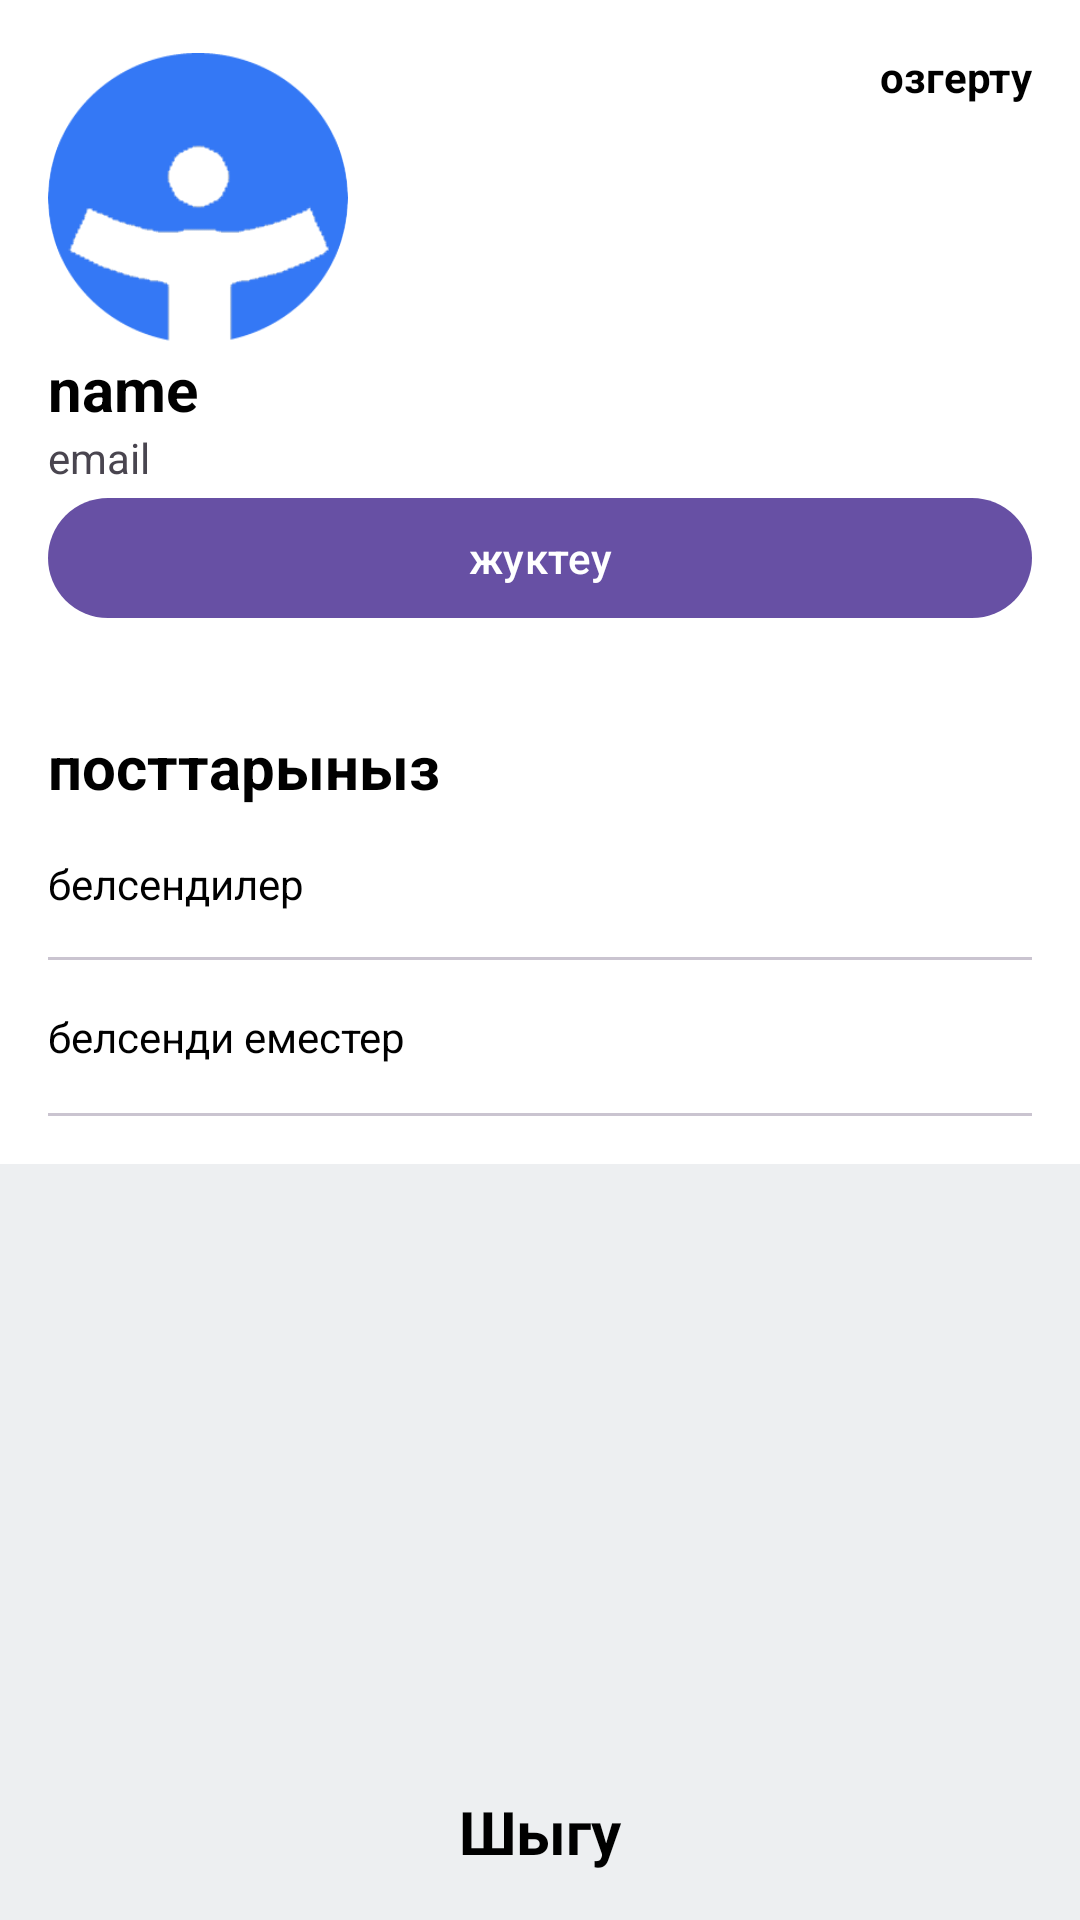

Reconstruct the res/layout file that produces this screen, plus the resources it refers to.
<!-- AndroidManifest.xml: application theme Theme.Tanu -->
<!-- res/layout/fragment_profile.xml -->
<?xml version="1.0" encoding="utf-8"?>
<layout xmlns:android="http://schemas.android.com/apk/res/android"
    xmlns:app="http://schemas.android.com/apk/res-auto"
    xmlns:tools="http://schemas.android.com/tools">

    <data>

    </data>

    <androidx.constraintlayout.widget.ConstraintLayout
        android:layout_width="match_parent"
        android:layout_height="match_parent"
        android:orientation="vertical"
android:background="#EDEFF1"
        android:gravity="center_horizontal"
        tools:context=".ui.profile.ProfileFragment">

        <RelativeLayout
            android:id="@+id/relativeLayout2"
            android:layout_width="match_parent"
            android:layout_height="wrap_content"
            android:padding="16dp"
            android:background="@color/white"
            app:layout_constraintEnd_toEndOf="parent"
            app:layout_constraintStart_toStartOf="parent"
            app:layout_constraintTop_toTopOf="parent">
<TextView
    android:id="@+id/editNameButton"
    android:layout_width="wrap_content"
    android:text="озгерту"
    android:layout_alignParentEnd="true"
    android:textColor="@color/black"
    android:textStyle="bold"
    android:layout_height="wrap_content"></TextView>


            <com.google.android.material.imageview.ShapeableImageView
                android:id="@+id/avatar"
                android:layout_width="100dp"
                android:layout_height="100dp"
                android:layout_alignParentStart="true"
                android:src="@drawable/avatar_holder"

                app:shapeAppearanceOverlay="@style/Circular" />
            <LinearLayout
                android:layout_width="wrap_content"
                android:layout_height="wrap_content"
                android:id="@+id/info"

                android:layout_alignParentStart="true"
                android:layout_centerInParent="true"
                android:layout_below="@+id/avatar"
                android:gravity="start|center"
                android:orientation="vertical">

                <TextView
                    android:id="@id/name"
                    android:layout_width="wrap_content"
                    android:layout_height="wrap_content"
                    android:text="name"

                    android:textColor="@color/black"
                    android:textSize="20dp"
                    android:textStyle="bold"></TextView>

                <TextView
                    android:id="@id/email"
                    android:layout_width="wrap_content"
                    android:layout_height="wrap_content"
                    android:text="email"></TextView>
            </LinearLayout>
<com.google.android.material.button.MaterialButton
    android:layout_width="match_parent"
    android:text="жуктеу"
android:id="@+id/add"
    android:layout_below="@+id/info"
    android:layout_height="wrap_content"></com.google.android.material.button.MaterialButton>
        </RelativeLayout>

        <RelativeLayout
            android:layout_width="match_parent"
            android:layout_height="0dp"
            android:orientation="vertical"
            app:layout_constraintBottom_toBottomOf="parent"
            app:layout_constraintEnd_toEndOf="parent"
            app:layout_constraintStart_toStartOf="parent"
            app:layout_constraintTop_toBottomOf="@+id/relativeLayout2">

   <LinearLayout
       android:layout_width="match_parent"
       android:orientation="vertical"
       android:padding="16dp"
       android:background="@color/white"
       android:layout_height="wrap_content">
       <TextView
           android:layout_width="wrap_content"
           android:text="посттарыныз"
           android:textStyle="bold"
           android:textSize="20dp"
           android:textColor="@color/black"
           android:layout_height="wrap_content"></TextView>

 <RelativeLayout
     android:id="@+id/activePosts"
     android:layout_width="match_parent"
     android:layout_height="wrap_content">
     <TextView
         android:layout_width="wrap_content"
         android:text="белсендилер"
android:layout_marginTop="16dp"
         android:textColor="@color/black"
         android:layout_marginBottom="15dp"
         android:id="@+id/activeTextView"
         android:layout_height="wrap_content"></TextView>
     <ImageView
         android:layout_width="wrap_content"
         android:layout_alignParentEnd="true"
         android:layout_alignTop="@+id/activeTextView"
         android:layout_alignBottom="@+id/activeTextView"
         android:src="@drawable/baseline_chevron_right_24"
         android:layout_height="wrap_content"></ImageView>
     <com.google.android.material.divider.MaterialDivider
         android:layout_width="match_parent"
         android:layout_below="@+id/activeTextView"
         android:layout_height="1dp"></com.google.android.material.divider.MaterialDivider>
 </RelativeLayout>
       <RelativeLayout
           android:id="@+id/inactivePosts"
       android:layout_width="match_parent"
       android:layout_height="wrap_content">
       <TextView
           android:layout_width="wrap_content"
           android:text="белсенди еместер"
           android:layout_marginTop="16dp"
           android:layout_marginBottom="16dp"
           android:textColor="@color/black"
           android:id="@+id/inactiveTextView"
           android:layout_height="wrap_content"></TextView>
       <ImageView
           android:layout_width="wrap_content"
           android:layout_alignParentEnd="true"
           android:layout_alignTop="@+id/inactiveTextView"
           android:layout_alignBottom="@+id/inactiveTextView"
           android:src="@drawable/baseline_chevron_right_24"
           android:layout_height="wrap_content"></ImageView>
       <com.google.android.material.divider.MaterialDivider
           android:layout_width="match_parent"
           android:layout_below="@+id/inactiveTextView"
           android:layout_height="1dp"></com.google.android.material.divider.MaterialDivider>
   </RelativeLayout>
   </LinearLayout>

            <TextView
                android:id="@+id/quit"
                android:layout_width="wrap_content"
                android:layout_height="wrap_content"
                android:layout_alignParentStart="true"
                android:layout_alignParentEnd="true"
                android:layout_alignParentBottom="true"
                android:layout_marginStart="16dp"
                android:layout_marginTop="16dp"
                android:layout_marginEnd="16dp"
                android:layout_marginBottom="16dp"
                android:gravity="center"

                android:text="Шыгу"
                android:textColor="@color/black"
                android:textSize="20dp"
                android:textStyle="bold"></TextView>
        </RelativeLayout>

    </androidx.constraintlayout.widget.ConstraintLayout>
</layout>
<!-- resources referenced by this layout -->
<resources>
  <color name="black">#FF000000</color>
  <color name="white">#FFFFFFFF</color>
  <!-- drawable avatar_holder: png bitmap (drawable, 3017 bytes) -->
  <style name="Circular">
          <item name="cornerSize">50%</item>
      </style>
  <style name="Theme.Tanu" parent="Theme.MaterialComponents.DayNight.NoActionBar">
          
          <item name="colorPrimary">#2196F3</item>
          <item name="colorPrimaryVariant">@color/blue</item>
          <item name="colorOnPrimary">@color/white</item>
          
          <item name="colorSecondary">#03A9F4</item>
          <item name="colorSecondaryVariant">#5364C1</item>
          <item name="colorOnSecondary">@color/black</item>
          
          <item name="android:statusBarColor">?attr/colorPrimaryVariant</item>
          
      </style>
  <color name="blue">#2196F3</color>
</resources>
